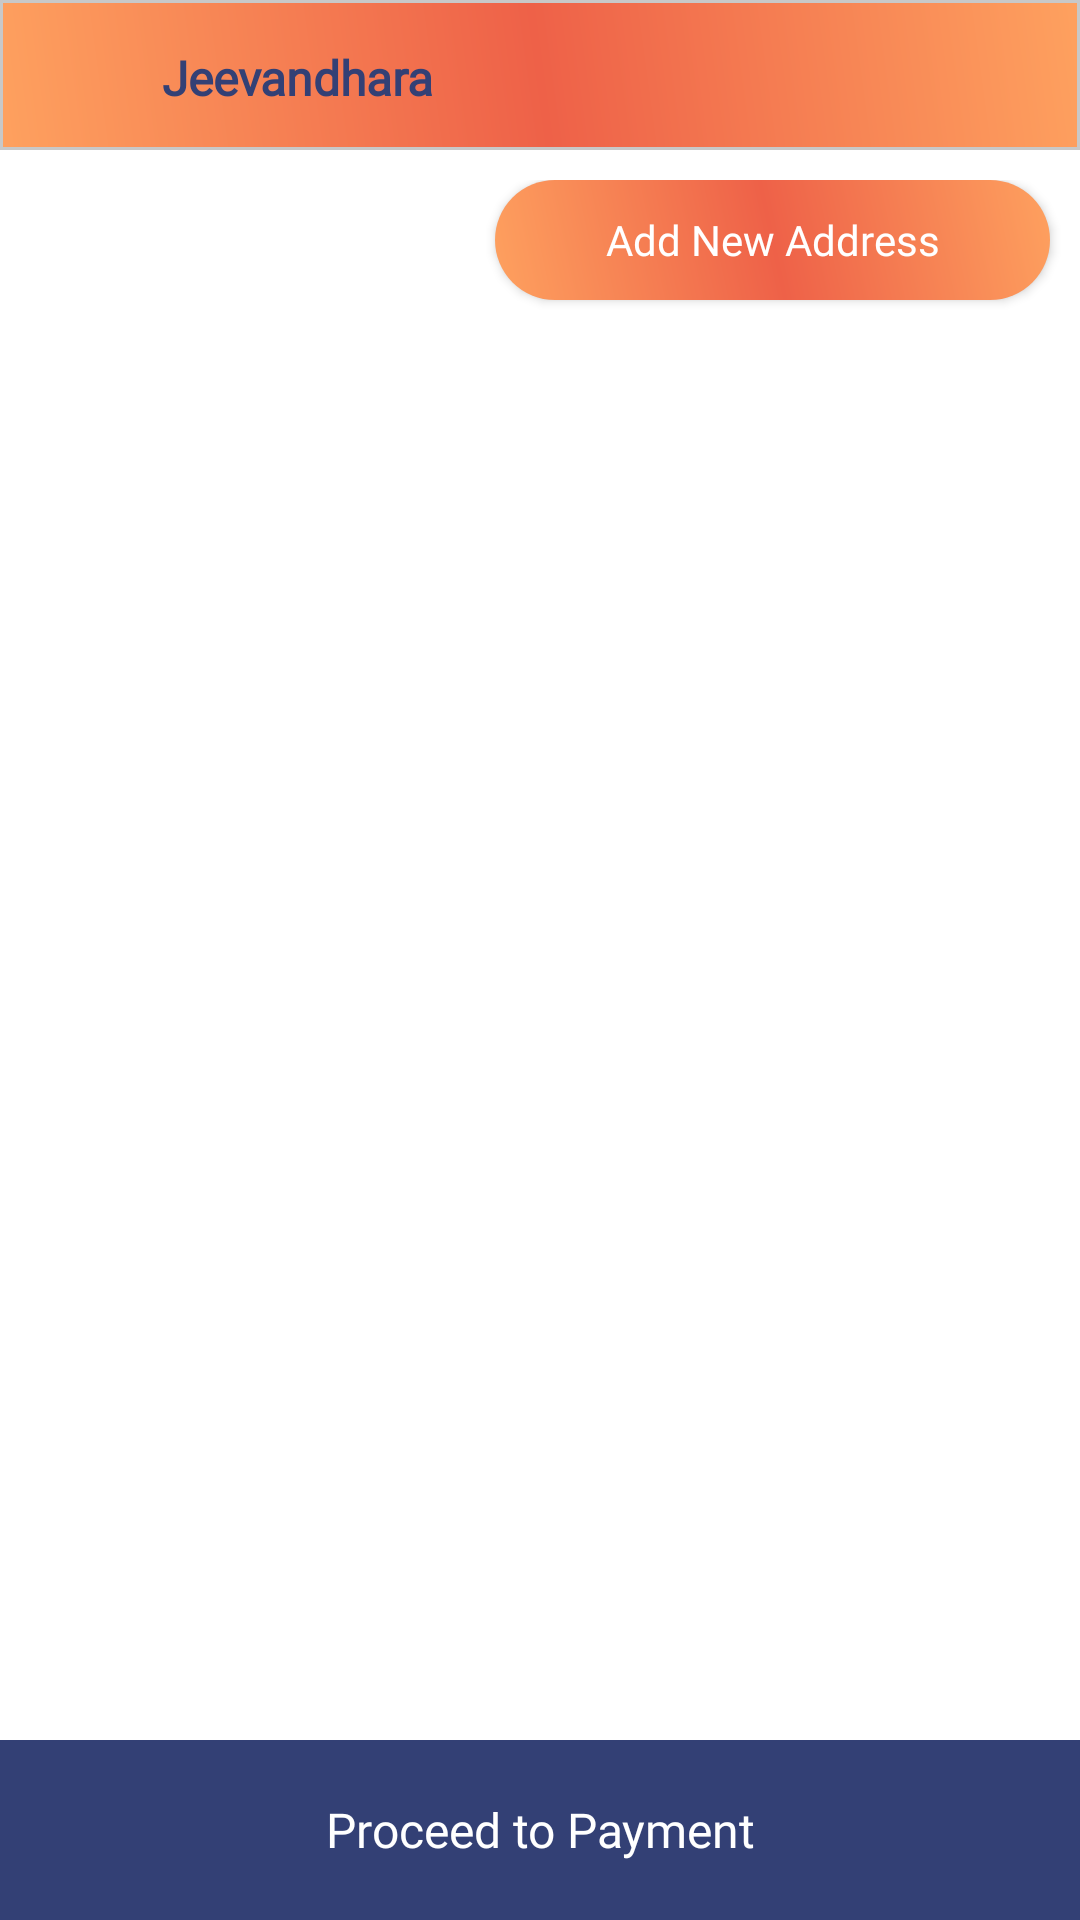

Produce the Android XML layout that renders to this screen, including the resource entries it uses.
<!-- AndroidManifest.xml: application theme Theme.JeevanDhara -->
<!-- res/layout/page_aadress.xml -->
<?xml version="1.0" encoding="utf-8"?>

<LinearLayout
    xmlns:android="http://schemas.android.com/apk/res/android"
    xmlns:app="http://schemas.android.com/apk/res-auto"
    xmlns:tools="http://schemas.android.com/tools"
    android:id="@+id/drawer_layout"
    android:layout_width="match_parent"
    android:layout_height="match_parent"
    android:orientation="vertical">

    <LinearLayout
        android:layout_width="match_parent"
        android:layout_height="match_parent"
        android:fitsSystemWindows="true"
        tools:context=".Activities.AddressBook"
        android:orientation="vertical">

        <include layout="@layout/header"/>

        <LinearLayout
            android:orientation="vertical"
            android:background="@color/white"
            android:layout_width="match_parent"
            android:layout_height="match_parent">


            <RelativeLayout
                android:layout_marginTop="10dp"
                android:layout_width="match_parent"
                android:layout_height="match_parent">

                <LinearLayout
                    android:layout_width="match_parent"
                    android:layout_height="match_parent"
                    android:orientation="vertical">

                    <Button
                        android:id="@+id/btn_add"
                        android:layout_width="185dp"
                        android:layout_height="40dp"
                        android:gravity="center"
                        android:layout_gravity="end"
                        android:layout_marginLeft="15dp"
                        android:layout_marginTop="0dp"
                        android:layout_marginBottom="5dp"
                        android:background="@drawable/button"
                        android:fontFamily="@font/custom_font"
                        android:padding="8dp"
                        android:textAllCaps="false"
                        android:layout_marginRight="10dp"
                        android:textSize="14dp"
                        android:text="Add New Address"
                        android:textColor="@color/white" />

                    <androidx.recyclerview.widget.RecyclerView
                        android:id="@+id/recycler"
                        android:layout_width="match_parent"
                        android:layout_height="wrap_content"
                        android:layout_marginBottom="0dp" />

                    <LinearLayout
                        android:id="@+id/norecord"
                        android:layout_width="match_parent"
                        android:layout_height="match_parent"
                        android:gravity="center"
                        android:orientation="vertical"
                        android:visibility="gone">


                        <ImageView
                            android:layout_width="90dp"
                            android:layout_height="90dp"
                            android:src="@drawable/empty" />

                        <TextView
                            android:layout_width="match_parent"
                            android:layout_height="wrap_content"
                            android:layout_marginTop="8dp"
                            android:fontFamily="@font/custom_font"
                            android:text="No Address Found !"
                            android:textAlignment="center"
                            android:textColor="@color/blue"
                            android:textSize="16dp" />
                    </LinearLayout>
                </LinearLayout>

                <LinearLayout
                    android:layout_width="match_parent"
                    android:layout_height="wrap_content"
                    android:background="@color/blue"
                    android:layout_marginBottom="0dp"
                    android:layout_alignParentBottom="true"
                    android:orientation="vertical">

                <LinearLayout
                    android:layout_width="match_parent"
                    android:layout_height="wrap_content"
                    android:background="@color/blue"
                    android:orientation="horizontal"
                    android:weightSum="2">

                    <TextView
                        android:id="@+id/btproceed"
                        android:layout_width="match_parent"
                        android:layout_height="60dp"
                        android:layout_gravity="center"
                        android:layout_weight="1"
                        android:gravity="center"
                        android:padding="6dp"
                        android:text="Proceed to Payment"
                        android:fontFamily="@font/custom_font"
                        android:textAlignment="center"
                        android:textColor="#fff"
                        android:textSize="16dp" />

                </LinearLayout>
                </LinearLayout>
            </RelativeLayout>
        </LinearLayout>
    </LinearLayout>



</LinearLayout>
<!-- res/layout/header.xml (included above) -->
<?xml version="1.0" encoding="utf-8"?>

<LinearLayout
    xmlns:android="http://schemas.android.com/apk/res/android"
    xmlns:app="http://schemas.android.com/apk/res-auto"
    xmlns:tools="http://schemas.android.com/tools"
    android:layout_width="match_parent"
    android:layout_height="50dp"
    android:background="@drawable/gradient"
    android:fitsSystemWindows="true"
    android:orientation="horizontal">

            <ImageView
                android:id="@+id/btback"
                android:padding="8dp"
                android:tint="@color/blue"
                android:src="@drawable/baseline_arrow_back_24"
                android:layout_width="50dp"
                android:layout_height="50dp" />

            <TextView
                android:text=" Jeevandhara"
                android:layout_gravity="center"
                android:textSize="16dp"
                android:textStyle="bold"
                android:textAlignment="textStart"
                android:gravity="center"
                android:id="@+id/title"
                android:singleLine="true"
                android:fontFamily="@font/custom_font"
                android:textColor="@color/blue"
                android:layout_width="match_parent"
                android:layout_height="20dp"/>

</LinearLayout>
<!-- resources referenced by this layout -->
<resources>
  <color name="blue">#334075</color>
  <color name="white">#FFFFFFFF</color>
  <!-- drawable button (drawable) -->
  <?xml version="1.0" encoding="utf-8"?>
  
  <shape xmlns:android="http://schemas.android.com/apk/res/android"
      android:shape="rectangle">
  
  
      <gradient
          android:startColor="@color/mustred"
          android:angle="45"
          android:centerColor="@color/orange"
          android:endColor="@color/mustred"/>
  
      <corners android:radius="25dp"/>
  </shape>
  <!-- drawable empty: png bitmap (drawable, 29013 bytes) -->
  <!-- drawable gradient (drawable) -->
  <?xml version="1.0" encoding="utf-8"?>
  
  <shape xmlns:android="http://schemas.android.com/apk/res/android"
      android:shape="rectangle">
  
      <stroke android:color="@color/grey"
          android:width="1dp"/>
  
      <gradient
          android:startColor="@color/mustred"
          android:angle="45"
          android:centerColor="@color/orange"
          android:endColor="@color/mustred"/>
  
  </shape>
  <style name="Theme.JeevanDhara" parent="Theme.AppCompat.Light.NoActionBar">
          <item name="colorPrimary">@color/blue</item>
          <item name="colorPrimaryDark">@color/blue</item>
          <item name="colorAccent">@color/blue</item>
      </style>
  <color name="mustred">#fea15f</color>
  <color name="orange">#ee6148</color>
  <color name="grey">#C8C8C8</color>
</resources>
